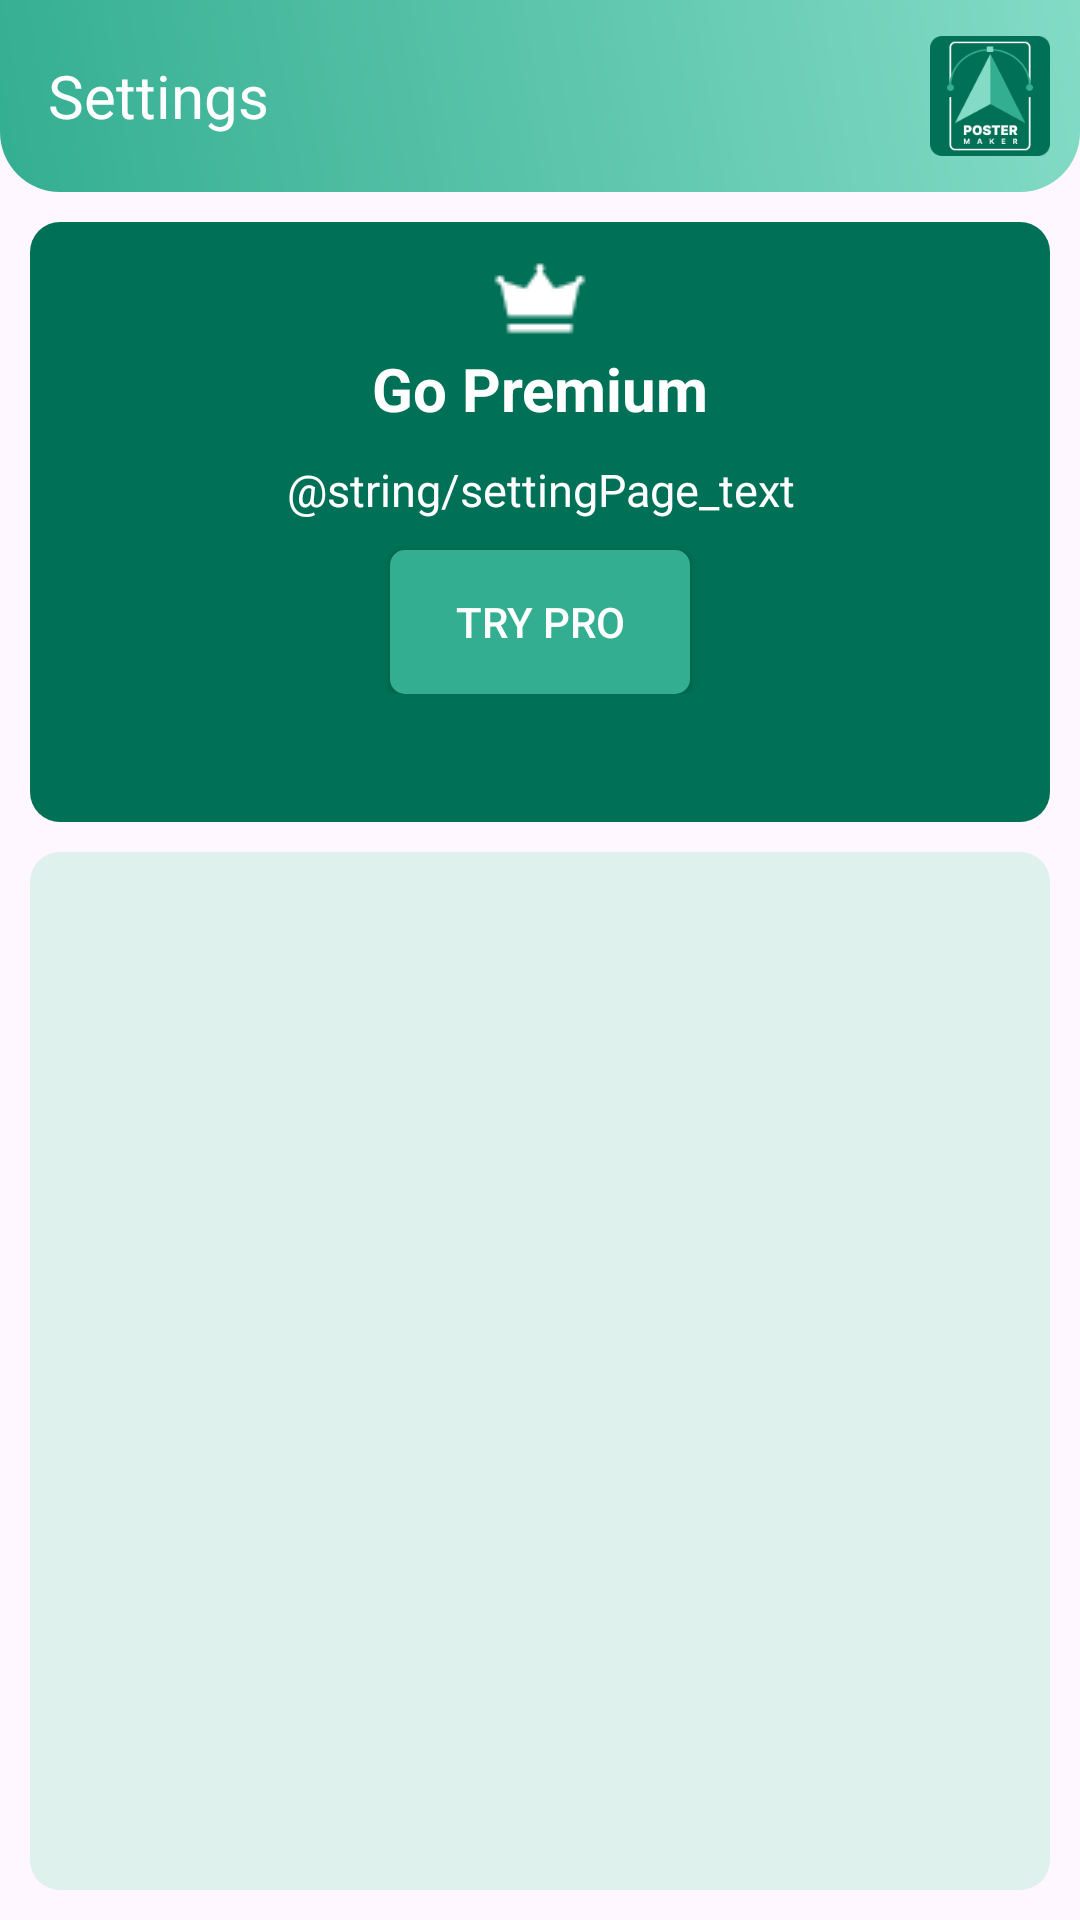

Layout XML and referenced resources for this Android screen:
<!-- AndroidManifest.xml: application theme Theme.PostersMaker -->
<!-- res/layout/fragment_setting.xml -->
<?xml version="1.0" encoding="utf-8"?>
<LinearLayout xmlns:android="http://schemas.android.com/apk/res/android"
    xmlns:tools="http://schemas.android.com/tools"
    android:layout_width="match_parent"
    android:layout_height="match_parent"
    xmlns:app="http://schemas.android.com/apk/res-auto"
    android:orientation="vertical"
    tools:context=".SettingFragment">

    <androidx.appcompat.widget.Toolbar
        android:layout_width="match_parent"
        android:layout_height="wrap_content"
        android:background="@drawable/toolbar_background"
        app:layout_constraintTop_toTopOf="parent"
        tools:ignore="MissingConstraints" >

        <TextView
            android:layout_width="wrap_content"
            android:layout_height="wrap_content"
            android:text="Settings"
            android:textColor="@color/white"
            android:textSize="20sp"
            tools:ignore="MissingConstraints" />

        <ImageView
            android:layout_width="50dp"
            android:layout_height="50dp"
            android:layout_marginStart="10dp"
            android:src="@drawable/app_icon"
            android:layout_gravity="end"
            android:paddingEnd="10dp"
            tools:ignore="MissingConstraints" />

    </androidx.appcompat.widget.Toolbar>

    <LinearLayout
        android:layout_width="match_parent"
        android:layout_height="200dp"
        android:layout_marginStart="10dp"
        android:layout_marginTop="10dp"
        android:layout_marginEnd="10dp"
        android:background="@drawable/card_view_background"
        tools:ignore="MissingConstraints" >

        <LinearLayout
            android:layout_width="match_parent"
            android:layout_height="wrap_content"
            android:orientation="vertical"
            tools:ignore="MissingConstraints" >

            <TextView
                android:layout_width="match_parent"
                android:layout_height="wrap_content"
                android:text="Go Premium"
                android:drawableTop="@drawable/crown"
                android:gravity="center"
                android:layout_marginTop="10dp"
                android:textStyle="bold"
                android:textColor="@color/white"
                android:textSize="20sp"
                tools:ignore="MissingConstraints" />


            <TextView
                android:layout_width="match_parent"
                android:layout_height="wrap_content"
                android:text="@string/settingPage_text"
                android:gravity="center"
                android:layout_marginTop="10dp"
                android:textColor="@color/white"
                android:textSize="15sp"
                tools:ignore="MissingConstraints" />

            <androidx.appcompat.widget.AppCompatButton
                android:layout_width="100dp"
                android:layout_height="wrap_content"
                android:layout_gravity="center"
                android:layout_marginTop="10dp"
                android:background="@drawable/button_background"
                android:text="TRY PRO"
                android:textColor="@color/white"
                tools:ignore="MissingConstraints" />

        </LinearLayout>

    </LinearLayout>

    <androidx.recyclerview.widget.RecyclerView
        android:id="@+id/recyclerView3"
        android:layout_width="match_parent"
        android:layout_height="match_parent"
        android:layout_margin="10dp"
        android:layout_marginBottom="40dp"
        android:padding="10dp"
        android:background="@drawable/search_background"
        tools:ignore="MissingConstraints" />

</LinearLayout>
<!-- resources referenced by this layout -->
<resources>
  <color name="white">#FFFFFF</color>
  <!-- drawable app_icon: png bitmap (drawable, 5161 bytes) -->
  <!-- drawable button_background (drawable) -->
  <shape xmlns:android="http://schemas.android.com/apk/res/android">
      <solid android:color="#34AE91" />
      <corners android:radius="5dp"
          />
  </shape>
  <!-- drawable card_view_background (drawable) -->
  <shape xmlns:android="http://schemas.android.com/apk/res/android">
      <solid android:color="#007156" />
      <corners android:radius="10dp" />
  </shape>
  <!-- drawable crown: png bitmap (drawable, 465 bytes) -->
  <!-- drawable search_background (drawable) -->
  <shape xmlns:android="http://schemas.android.com/apk/res/android">
      <solid android:color="#DEF1EC" />
      <corners android:radius="10dp"
          />
  </shape>
  <!-- drawable toolbar_background (drawable) -->
  <shape xmlns:android="http://schemas.android.com/apk/res/android">
      <gradient
          android:startColor="#34AE91"
          android:endColor="#83DBC6"
          android:angle="45" />
      <corners android:bottomLeftRadius="20dp"
          android:bottomRightRadius="20dp"
          />
  </shape>
  <style name="Theme.PostersMaker" parent="Base.Theme.PostersMaker" />
  <style name="Base.Theme.PostersMaker" parent="Theme.Material3.DayNight.NoActionBar">
          
          
      </style>
</resources>
